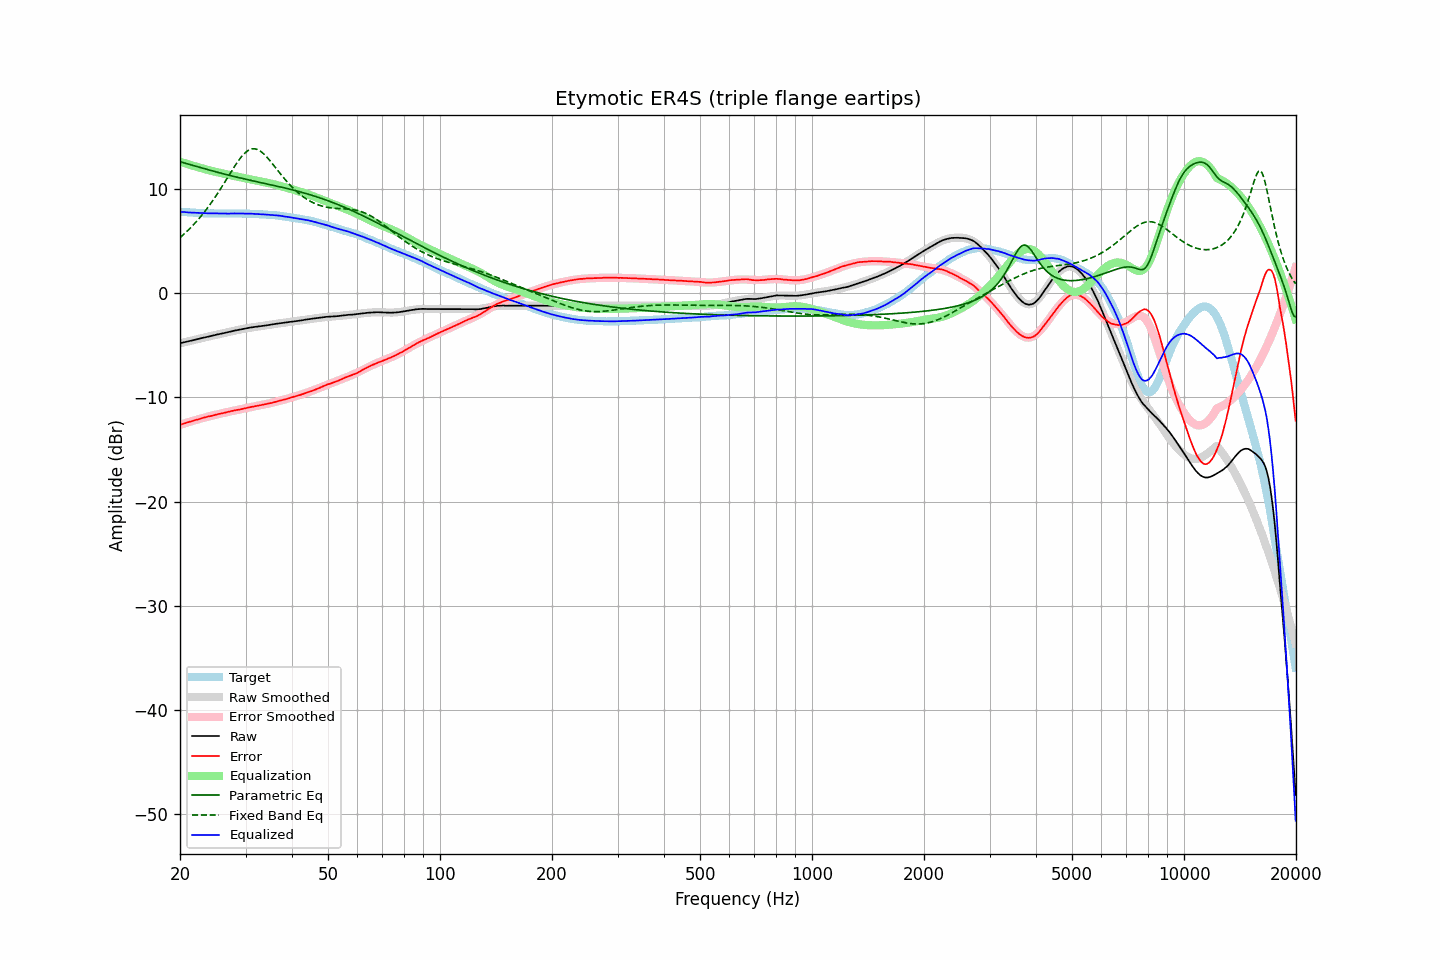

The data file committed next to this chart (first rows):
frequency, raw, error, smoothed, error_smoothed, equalization, parametric_eq, fixed_band_eq, equalized_raw, equalized_smoothed, target
20.00, -4.80, -12.63, -4.81, -12.64, 12.64, 12.64, 5.35, 7.83, 7.83, 7.83
20.20, -4.76, -12.58, -4.77, -12.59, 12.59, 12.59, 5.48, 7.82, 7.82, 7.82
20.40, -4.73, -12.54, -4.73, -12.54, 12.54, 12.55, 5.62, 7.80, 7.81, 7.81
20.61, -4.70, -12.49, -4.69, -12.49, 12.49, 12.51, 5.76, 7.79, 7.79, 7.80
20.81, -4.65, -12.43, -4.66, -12.44, 12.44, 12.46, 5.90, 7.79, 7.78, 7.78
21.02, -4.62, -12.39, -4.62, -12.39, 12.39, 12.42, 6.05, 7.77, 7.77, 7.77
21.23, -4.58, -12.34, -4.58, -12.34, 12.34, 12.38, 6.20, 7.76, 7.76, 7.76
21.44, -4.54, -12.31, -4.55, -12.30, 12.30, 12.33, 6.36, 7.75, 7.75, 7.76
21.66, -4.52, -12.26, -4.51, -12.25, 12.25, 12.29, 6.52, 7.74, 7.74, 7.74
21.87, -4.47, -12.22, -4.47, -12.21, 12.21, 12.24, 6.68, 7.73, 7.73, 7.74
22.09, -4.43, -12.16, -4.44, -12.16, 12.16, 12.20, 6.85, 7.73, 7.73, 7.72
22.31, -4.40, -12.12, -4.40, -12.12, 12.12, 12.15, 7.03, 7.71, 7.72, 7.72
22.54, -4.37, -12.07, -4.36, -12.08, 12.08, 12.11, 7.21, 7.71, 7.71, 7.71
22.76, -4.32, -12.03, -4.33, -12.03, 12.03, 12.07, 7.39, 7.71, 7.71, 7.71
22.99, -4.28, -11.98, -4.29, -11.99, 11.99, 12.02, 7.58, 7.71, 7.70, 7.70
23.22, -4.25, -11.94, -4.25, -11.95, 11.95, 11.98, 7.77, 7.69, 7.69, 7.69
23.45, -4.21, -11.91, -4.22, -11.91, 11.91, 11.93, 7.97, 7.69, 7.69, 7.69
23.69, -4.19, -11.87, -4.18, -11.87, 11.87, 11.89, 8.17, 7.68, 7.68, 7.68
23.92, -4.14, -11.82, -4.15, -11.82, 11.82, 11.85, 8.38, 7.68, 7.68, 7.67
24.16, -4.11, -11.79, -4.11, -11.79, 11.79, 11.80, 8.60, 7.67, 7.68, 7.68
24.40, -4.07, -11.75, -4.07, -11.75, 11.75, 11.76, 8.81, 7.67, 7.67, 7.68
24.65, -4.03, -11.71, -4.04, -11.71, 11.71, 11.72, 9.04, 7.68, 7.67, 7.68
24.89, -4.00, -11.68, -4.00, -11.67, 11.67, 11.68, 9.27, 7.67, 7.67, 7.68
25.14, -3.96, -11.63, -3.97, -11.64, 11.64, 11.64, 9.50, 7.67, 7.67, 7.66
25.39, -3.93, -11.60, -3.94, -11.60, 11.60, 11.60, 9.73, 7.67, 7.66, 7.66
25.65, -3.90, -11.56, -3.90, -11.56, 11.56, 11.55, 9.97, 7.66, 7.66, 7.66
25.91, -3.87, -11.52, -3.87, -11.53, 11.53, 11.51, 10.22, 7.66, 7.66, 7.66
26.16, -3.83, -11.50, -3.83, -11.49, 11.49, 11.47, 10.47, 7.66, 7.66, 7.67
26.43, -3.80, -11.46, -3.80, -11.46, 11.46, 11.43, 10.71, 7.66, 7.66, 7.66
26.69, -3.76, -11.43, -3.76, -11.42, 11.42, 11.40, 10.97, 7.66, 7.66, 7.66
26.96, -3.73, -11.39, -3.73, -11.39, 11.39, 11.36, 11.22, 7.65, 7.66, 7.66
27.23, -3.70, -11.35, -3.69, -11.35, 11.35, 11.32, 11.47, 7.66, 7.66, 7.66
27.50, -3.65, -11.31, -3.66, -11.32, 11.32, 11.28, 11.72, 7.67, 7.66, 7.65
27.77, -3.62, -11.29, -3.63, -11.29, 11.29, 11.24, 11.96, 7.66, 7.66, 7.66
28.05, -3.58, -11.24, -3.59, -11.26, 11.26, 11.20, 12.20, 7.67, 7.66, 7.66
28.33, -3.55, -11.22, -3.56, -11.22, 11.22, 11.17, 12.44, 7.67, 7.66, 7.67
28.62, -3.53, -11.19, -3.53, -11.19, 11.19, 11.13, 12.66, 7.66, 7.66, 7.66
28.90, -3.49, -11.17, -3.49, -11.16, 11.16, 11.09, 12.87, 7.66, 7.66, 7.67
29.19, -3.46, -11.13, -3.46, -11.12, 11.12, 11.06, 13.07, 7.66, 7.66, 7.67
29.48, -3.43, -11.10, -3.43, -11.09, 11.09, 11.02, 13.25, 7.66, 7.66, 7.66
29.78, -3.40, -11.07, -3.40, -11.06, 11.06, 10.99, 13.42, 7.65, 7.66, 7.66
30.08, -3.38, -11.03, -3.37, -11.03, 11.03, 10.95, 13.56, 7.65, 7.65, 7.66
30.38, -3.35, -10.99, -3.35, -11.00, 11.00, 10.92, 13.68, 7.65, 7.65, 7.64
30.68, -3.31, -10.96, -3.32, -10.96, 10.96, 10.88, 13.77, 7.65, 7.64, 7.64
30.99, -3.28, -10.92, -3.30, -10.93, 10.93, 10.85, 13.83, 7.65, 7.64, 7.64
31.30, -3.26, -10.90, -3.27, -10.90, 10.90, 10.81, 13.87, 7.64, 7.63, 7.63
31.61, -3.24, -10.87, -3.25, -10.87, 10.87, 10.78, 13.88, 7.63, 7.62, 7.63
31.93, -3.22, -10.83, -3.22, -10.84, 10.84, 10.74, 13.86, 7.61, 7.61, 7.60
32.24, -3.20, -10.81, -3.20, -10.81, 10.81, 10.71, 13.81, 7.60, 7.61, 7.61
32.57, -3.18, -10.78, -3.18, -10.78, 10.78, 10.68, 13.74, 7.59, 7.60, 7.59
32.89, -3.16, -10.75, -3.16, -10.75, 10.75, 10.64, 13.65, 7.59, 7.59, 7.59
33.22, -3.13, -10.72, -3.14, -10.72, 10.72, 10.61, 13.53, 7.59, 7.58, 7.58
33.55, -3.11, -10.69, -3.12, -10.69, 10.69, 10.58, 13.40, 7.58, 7.58, 7.58
33.89, -3.09, -10.66, -3.09, -10.66, 10.66, 10.54, 13.25, 7.56, 7.57, 7.56
34.23, -3.07, -10.62, -3.07, -10.63, 10.63, 10.51, 13.09, 7.55, 7.56, 7.55
34.57, -3.05, -10.60, -3.05, -10.59, 10.59, 10.47, 12.91, 7.54, 7.55, 7.54
34.92, -3.02, -10.55, -3.02, -10.56, 10.56, 10.44, 12.73, 7.53, 7.54, 7.53
35.27, -3.00, -10.54, -3.00, -10.52, 10.52, 10.41, 12.54, 7.52, 7.52, 7.54
35.62, -2.97, -10.49, -2.98, -10.49, 10.49, 10.37, 12.35, 7.51, 7.51, 7.51
35.97, -2.94, -10.45, -2.95, -10.45, 10.45, 10.34, 12.15, 7.50, 7.50, 7.51
... 635 more rows
